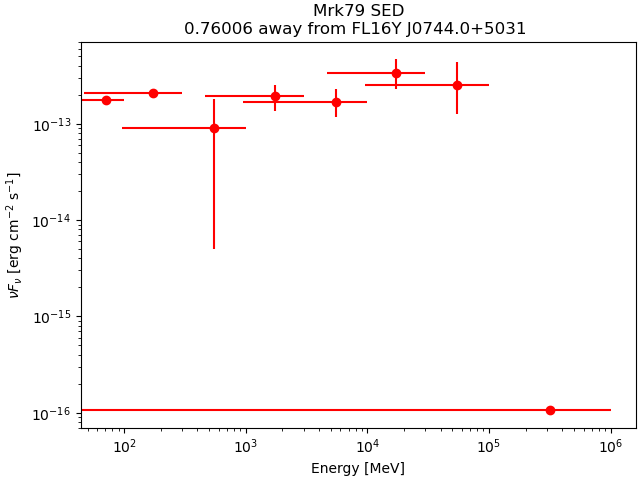

The data file committed next to this chart (first rows):
band_index, e_min_MeV, e_max_MeV, e_mid_MeV, flux_ph_cm2_s, fluxerr_lo, fluxerr_hi, nuFnu_erg_cm2_s, nuFnuerr_lo, nuFnuerr_hi
0, 50, 100, 70.71, 1.1090492e-09, nan, 1.8506175e-09, 1.7828898e-13, nan, 2.9750234e-13
1, 100, 300, 173.2, 8.5992763e-10, nan, 8.099974e-10, 2.0843605e-13, nan, 1.9633356e-13
2, 300, 1000, 547.7, 1.3071903e-10, -1.2343948e-10, 1.2726702e-10, 9.0682094e-14, 8.5632144e-14, 8.828737e-14
3, 1000, 3000, 1732, 8.0109135e-11, -2.3513342e-11, 2.5347623e-11, 1.9417484e-13, 5.699349e-14, 6.143957e-14
4, 3000, 10000, 5477, 2.4233515e-11, -7.42792e-12, 8.712342e-12, 1.6811215e-13, 5.152879e-14, 6.043905e-14
5, 10000, 30000, 17321, 1.38085324e-11, -4.4271652e-12, 5.4020013e-12, 3.3470207e-13, 1.0730911e-13, 1.3093796e-13
6, 30000, 100000, 54772, 3.6468077e-12, -1.8350328e-12, 2.68416e-12, 2.5298546e-13, 1.2729944e-13, 1.8620489e-13
7, 100000, 1000000, 316228, 5.7299815e-16, nan, 2.0023965e-12, 1.0573026e-16, nan, 3.6948442e-13
